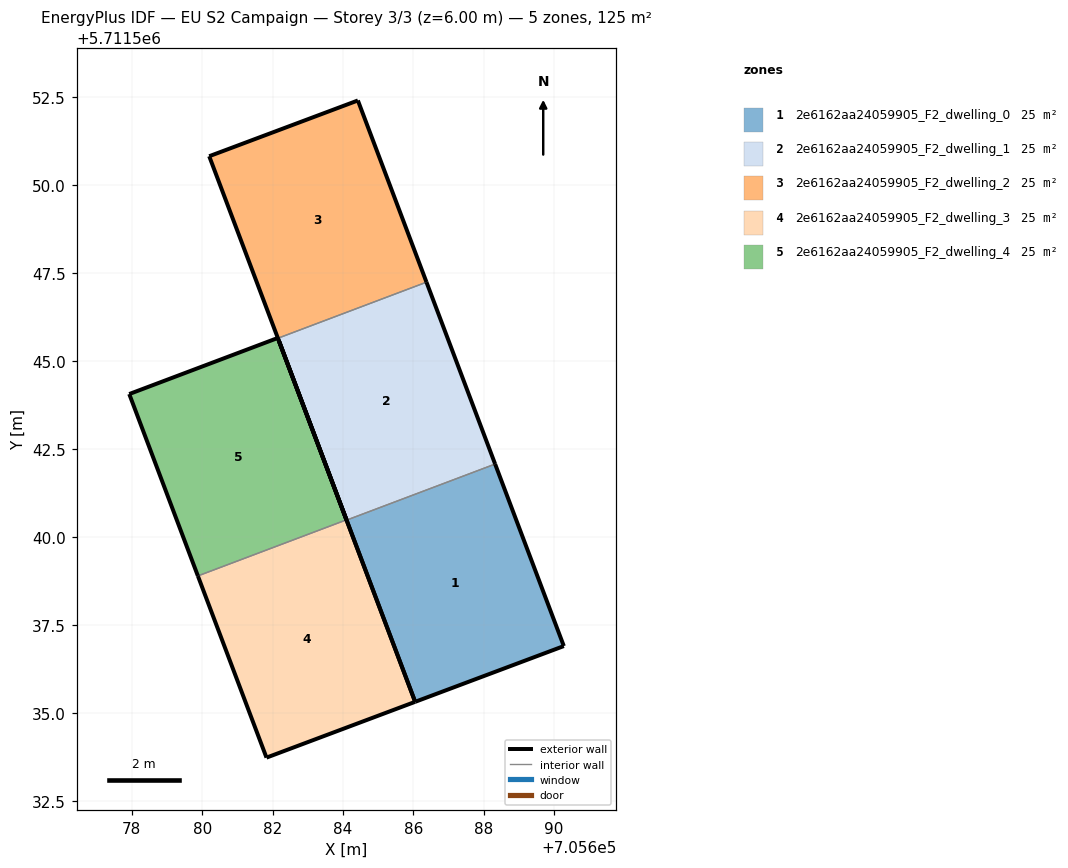
=== STOREY PLAN SPEC (per zone: floor XY polygon, exterior-wall plan segments, windows/doors) ===
zone 1: 2e6162aa24059905_F2_dwelling_0  (24.9 m²)
  floor: (705690.28, 5711536.90) (705688.33, 5711542.07) (705684.10, 5711540.48) (705686.05, 5711535.31)
  exterior wall: (705688.33, 5711542.07) – (705690.28, 5711536.90)  [5.5 m]
  exterior wall: (705690.28, 5711536.90) – (705686.05, 5711535.31)  [4.5 m]
  exterior wall: (705686.05, 5711535.31) – (705684.10, 5711540.48)  [5.5 m]
  interior walls: 1
zone 2: 2e6162aa24059905_F2_dwelling_1  (24.9 m²)
  floor: (705688.33, 5711542.07) (705686.38, 5711547.24) (705682.15, 5711545.65) (705684.10, 5711540.48)
  exterior wall: (705684.10, 5711540.48) – (705682.15, 5711545.65)  [5.5 m]
  exterior wall: (705686.38, 5711547.24) – (705688.33, 5711542.07)  [5.5 m]
  interior walls: 2
zone 3: 2e6162aa24059905_F2_dwelling_2  (24.9 m²)
  floor: (705686.38, 5711547.24) (705684.43, 5711552.41) (705680.20, 5711550.82) (705682.15, 5711545.65)
  exterior wall: (705682.15, 5711545.65) – (705680.20, 5711550.82)  [5.5 m]
  exterior wall: (705680.20, 5711550.82) – (705684.43, 5711552.41)  [4.5 m]
  exterior wall: (705684.43, 5711552.41) – (705686.38, 5711547.24)  [5.5 m]
  interior walls: 1
zone 4: 2e6162aa24059905_F2_dwelling_3  (24.9 m²)
  floor: (705686.05, 5711535.31) (705682.19, 5711545.55) (705684.10, 5711540.48) (705679.88, 5711538.89) (705681.83, 5711533.72)
  exterior wall: (705684.10, 5711540.48) – (705682.19, 5711545.55)  [5.4 m]
  exterior wall: (705682.19, 5711545.55) – (705686.05, 5711535.31)  [10.9 m]
  exterior wall: (705686.05, 5711535.31) – (705681.83, 5711533.72)  [4.5 m]
  exterior wall: (705681.83, 5711533.72) – (705679.88, 5711538.89)  [5.5 m]
  interior walls: 1
zone 5: 2e6162aa24059905_F2_dwelling_4  (24.9 m²)
  floor: (705684.10, 5711540.48) (705682.15, 5711545.65) (705677.93, 5711544.06) (705679.88, 5711538.89)
  exterior wall: (705679.88, 5711538.89) – (705677.93, 5711544.06)  [5.5 m]
  exterior wall: (705677.93, 5711544.06) – (705682.15, 5711545.65)  [4.5 m]
  exterior wall: (705682.15, 5711545.65) – (705684.10, 5711540.48)  [5.5 m]
  interior walls: 1

=== DERIVED (storey summary) ===
Building: EU S2 Campaign
Storey: 3 of 3  (floor level z = 6.00 m)
Storey gross floor area: 124.7 m²
Zones on this storey: 5
  - 2e6162aa24059905_F2_dwelling_0: floor 24.9 m²; exterior wall 15.6 m (46.7 m²); WWR 0.0%
  - 2e6162aa24059905_F2_dwelling_1: floor 24.9 m²; exterior wall 11.1 m (33.2 m²); WWR 0.0%
  - 2e6162aa24059905_F2_dwelling_2: floor 24.9 m²; exterior wall 15.6 m (46.7 m²); WWR 0.0%
  - 2e6162aa24059905_F2_dwelling_3: floor 24.9 m²; exterior wall 26.4 m (79.2 m²); WWR 0.0%
  - 2e6162aa24059905_F2_dwelling_4: floor 24.9 m²; exterior wall 15.6 m (46.7 m²); WWR 0.0%
Zone adjacency (shared interzone walls):
  - 2e6162aa24059905_F2_dwelling_0 ↔ 2e6162aa24059905_F2_dwelling_1
  - 2e6162aa24059905_F2_dwelling_1 ↔ 2e6162aa24059905_F2_dwelling_2
  - 2e6162aa24059905_F2_dwelling_3 ↔ 2e6162aa24059905_F2_dwelling_4